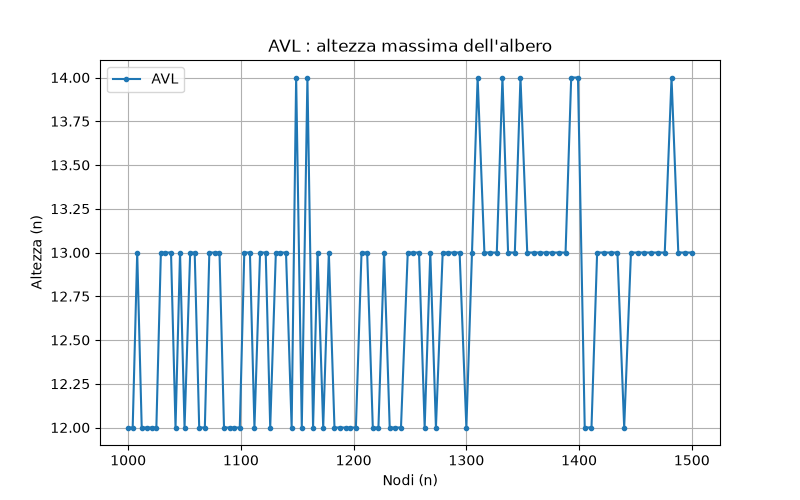

Source data for this figure (header and first rows):
n, 1000, 1004, 1008, 1012, 1017, 1021, 1025, 1029, 1033, 1038, 1042, 1046, 1050, 1055, 1059, 1063, 1068, 1072, 1077, 1081, 1085, 1090, 1094
AVL, 12, 12, 13, 12, 12, 12, 12, 13, 13, 13, 12, 13, 12, 13, 13, 12, 12, 13, 13, 13, 12, 12, 12
